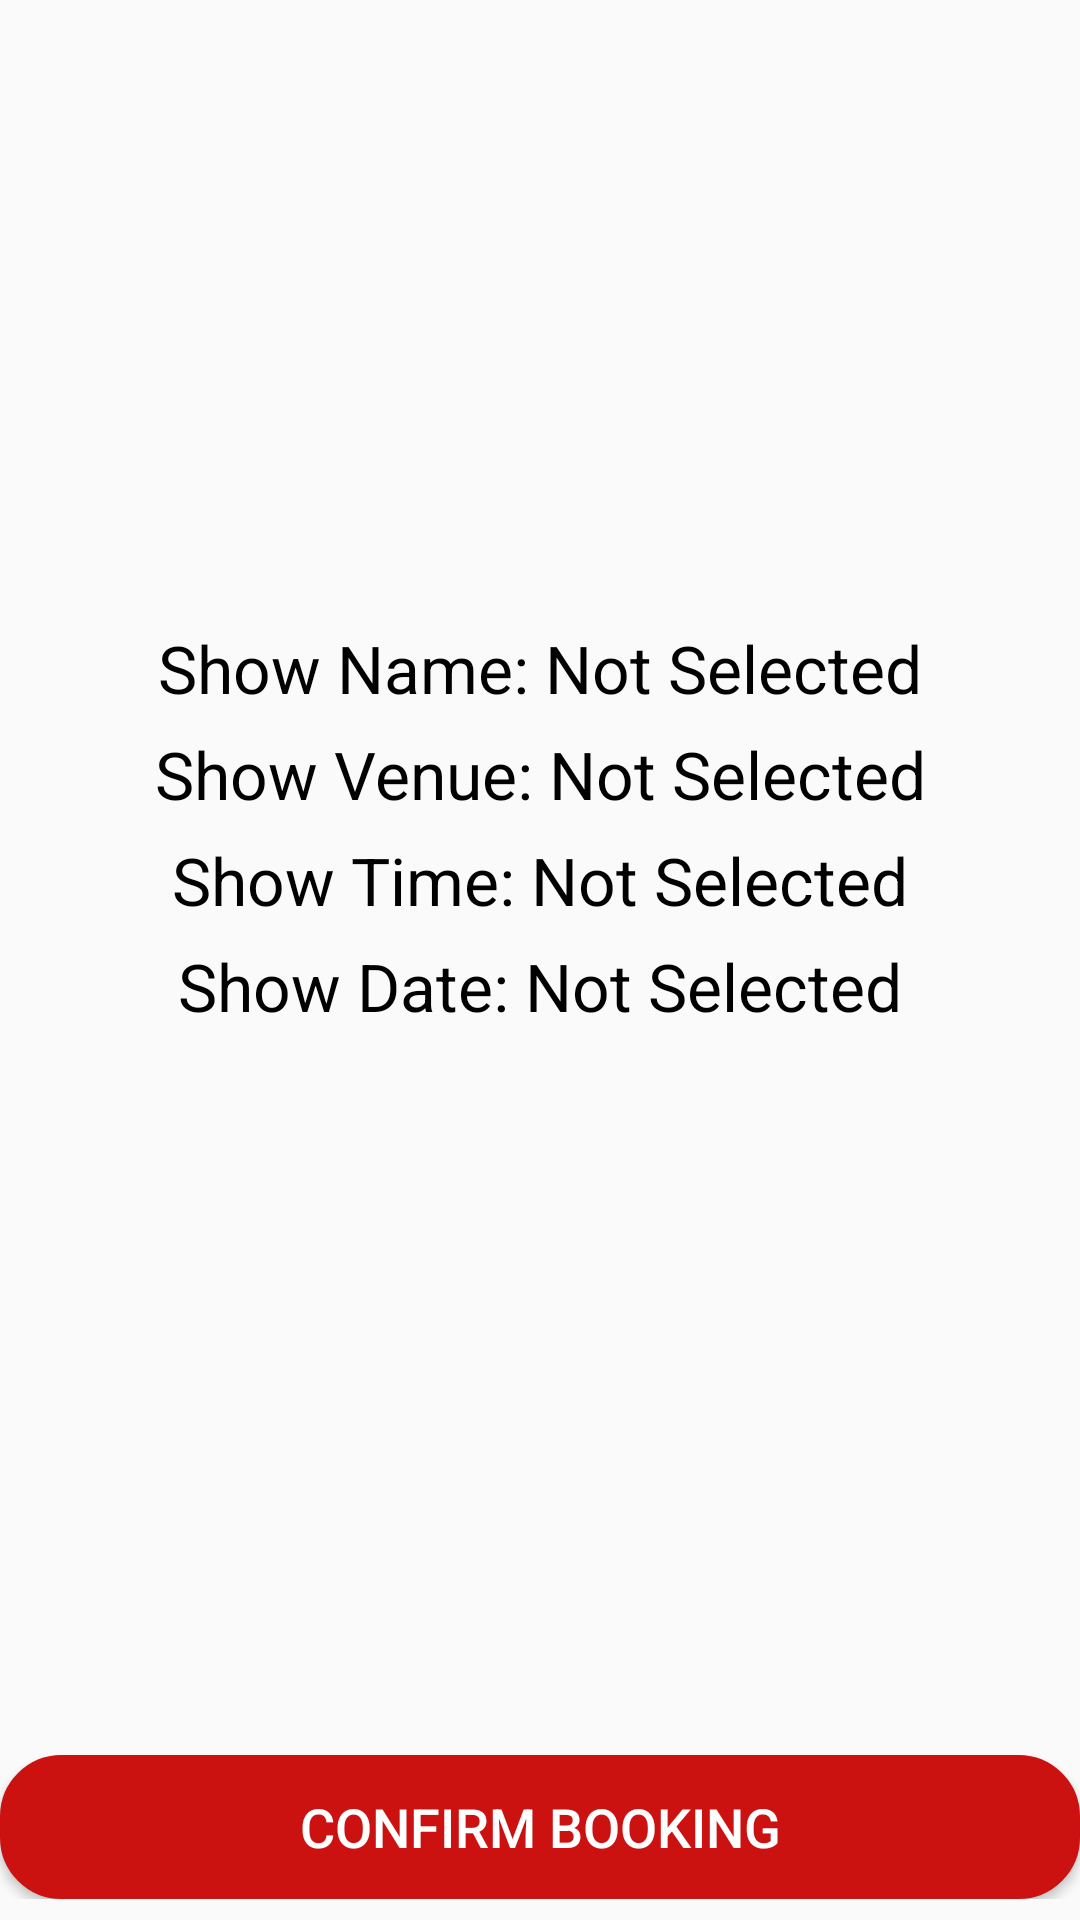

Reconstruct the res/layout file that produces this screen, plus the resources it refers to.
<!-- AndroidManifest.xml: application theme AppTheme -->
<!-- res/layout/fragment_settings.xml -->
<?xml version="1.0" encoding="utf-8"?>
<RelativeLayout
    android:layout_height="wrap_content"
    xmlns:android="http://schemas.android.com/apk/res/android"
    android:layout_width="match_parent">


    <ImageView
        android:id="@+id/confirmImg"
        android:layout_width="88dp"
        android:layout_height="88dp"
        android:layout_alignParentTop="true"
        android:layout_centerHorizontal="true"
        android:layout_marginTop="90dp"
        android:layout_marginBottom="30dp"
        android:src="@drawable/movie" />

    <TextView
        android:id="@+id/confirmTitle"
        android:layout_width="match_parent"
        android:layout_height="wrap_content"
        android:text="Show Name: Not Selected"
        android:gravity="center"
        android:textSize="22dp"
        android:textColor="#010101"
        android:layout_below="@+id/confirmImg"
        android:layout_marginBottom="6dp"/>

    <TextView
        android:id="@+id/confirmVenue"
        android:layout_width="match_parent"
        android:layout_height="wrap_content"
        android:layout_alignParentStart="true"
        android:layout_below="@+id/confirmTitle"
        android:gravity="center"
        android:text="Show Venue: Not Selected"
        android:textColor="#010101"
        android:textSize="22dp"
        android:layout_marginBottom="6dp"/>

    <TextView
        android:id="@+id/confirmTime"
        android:layout_width="match_parent"
        android:layout_height="wrap_content"
        android:layout_alignParentStart="true"
        android:layout_below="@+id/confirmVenue"
        android:gravity="center"
        android:text="Show Time: Not Selected"
        android:textColor="#010101"
        android:textSize="22dp"
        android:layout_marginBottom="6dp"/>

    <TextView
        android:id="@+id/confirmDate"
        android:layout_width="match_parent"
        android:layout_height="wrap_content"
        android:layout_alignParentStart="true"
        android:layout_below="@+id/confirmTime"
        android:gravity="center"
        android:text="Show Date: Not Selected"
        android:textColor="#010101"
        android:textSize="22dp"
        android:layout_marginBottom="30dp"/>
    <RelativeLayout
        android:layout_width="match_parent"
        android:layout_height="wrap_content"
        android:paddingBottom="7dp">
    <Button
        android:id="@+id/confirmBooking"
        android:layout_width="match_parent"
        android:layout_height="wrap_content"

        android:layout_alignParentBottom="true"
        android:layout_alignParentStart="true"
        android:background="@drawable/button_style"
        android:text="confirm booking"
        android:textColor="#fff"
        android:textSize="18sp"

        />
    </RelativeLayout>

</RelativeLayout>
<!-- resources referenced by this layout -->
<resources>
  <!-- drawable button_style (drawable) -->
  <?xml version="1.0" encoding="utf-8"?>
  <selector xmlns:android="http://schemas.android.com/apk/res/android">
      <item android:state_pressed="false">
          <shape android:shape="rectangle">
              <corners android:radius="20dp" />
              <solid android:color="#cc1111" />
              <stroke
                  android:width="1dip"
                  android:color="#cc1111" />
              <padding
                  android:bottom="4dp"
                  android:left="4dp"
                  android:right="4dp"
                  android:top="4dp" />
          </shape>
      </item>
      </selector>
  <style name="AppTheme" parent="Theme.AppCompat.Light.DarkActionBar">
          
          <item name="colorPrimary">@color/colorPrimary</item>
          <item name="colorPrimaryDark">@color/colorPrimaryDark</item>
          <item name="colorAccent">@color/colorAccent</item>
          <item name="windowActionBar">false</item>
          <item name="windowNoTitle">true</item>
          <item name="colorAccent">#cc1111</item>
      </style>
  <color name="colorPrimary">#cc1111</color>
  <color name="colorPrimaryDark">#880b0b</color>
  <color name="colorAccent">#FFFFFF</color>
</resources>
